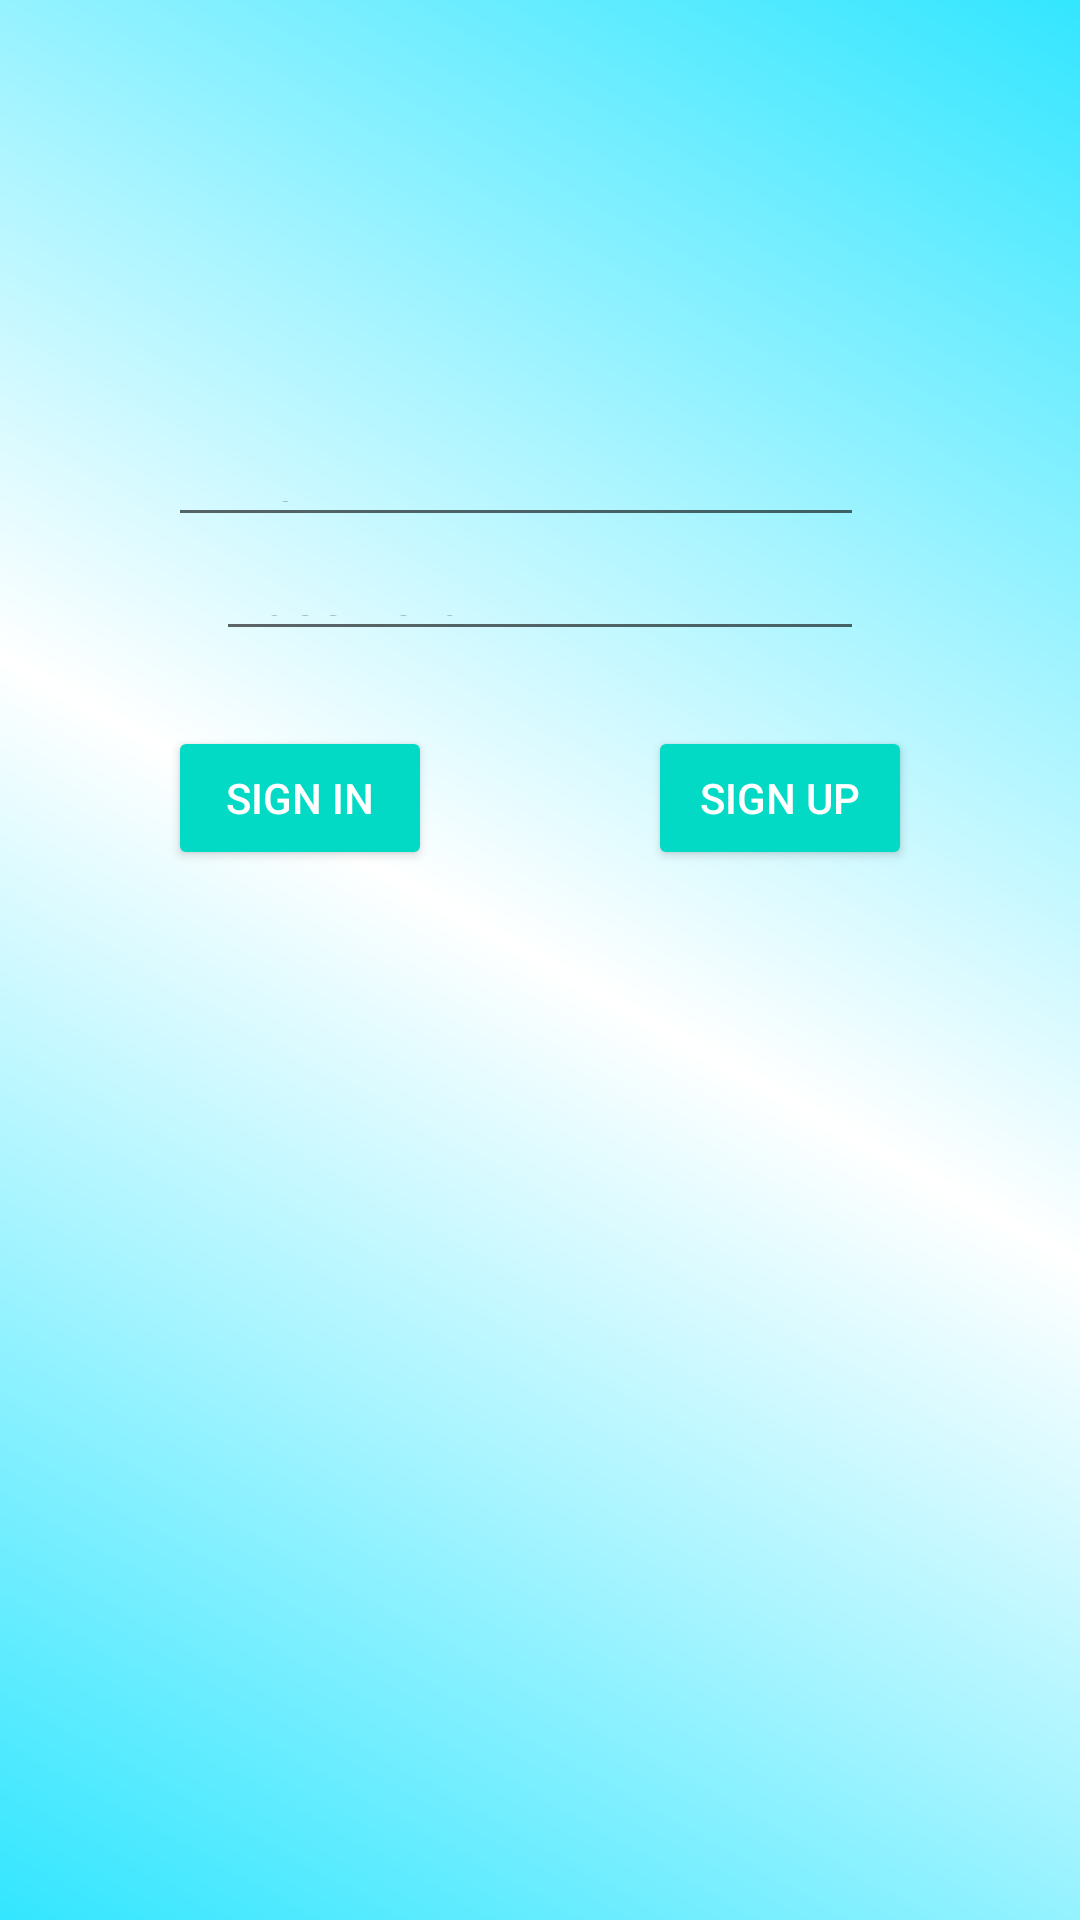

This screen was rendered from an Android layout file. Write that file and the resources it references.
<!-- AndroidManifest.xml: application theme Theme.EvOdeme -->
<!-- res/layout/activity_main.xml -->
<?xml version="1.0" encoding="utf-8"?>
<androidx.constraintlayout.widget.ConstraintLayout xmlns:android="http://schemas.android.com/apk/res/android"
    xmlns:app="http://schemas.android.com/apk/res-auto"
    xmlns:tools="http://schemas.android.com/tools"
    android:layout_width="match_parent"
    android:layout_height="match_parent"
    android:background="@drawable/gradient_login_background"
    tools:context=".MainActivity">

    <EditText
        android:id="@+id/edtPassword"
        android:layout_width="0dp"
        android:layout_height="0dp"
        android:layout_marginStart="72dp"
        android:layout_marginEnd="72dp"
        android:textColor="@color/black"
        android:layout_marginBottom="25dp"
        android:ems="10"
        android:hint="Password"
        android:inputType="textPassword"
        app:layout_constraintBottom_toTopOf="@+id/btnSignUp"
        app:layout_constraintEnd_toEndOf="parent"
        app:layout_constraintStart_toStartOf="parent"
        app:layout_constraintTop_toBottomOf="@+id/edtEmail" />

    <EditText
        android:id="@+id/edtEmail"
        android:layout_width="0dp"
        android:layout_height="0dp"
        android:layout_marginTop="157dp"
        android:textColor="@color/black"
        android:layout_marginBottom="16dp"
        android:ems="10"
        android:hint="E-mail"
        android:inputType="textEmailAddress"
        app:layout_constraintBottom_toTopOf="@+id/edtPassword"
        app:layout_constraintEnd_toEndOf="@+id/edtPassword"
        app:layout_constraintStart_toStartOf="@+id/btnSignIn"
        app:layout_constraintTop_toTopOf="parent" />

    <Button
        android:id="@+id/btnSignIn"
        android:layout_width="wrap_content"
        android:layout_height="wrap_content"
        android:layout_marginTop="25dp"
        android:layout_marginEnd="16dp"
        android:text="Sign In"
        style="@style/Widget.AppCompat.Button.Colored"
        app:layout_constraintEnd_toStartOf="@+id/btnSignUp"
        app:layout_constraintStart_toStartOf="parent"
        app:layout_constraintTop_toBottomOf="@+id/edtPassword" />

    <Button
        android:id="@+id/btnSignUp"
        android:layout_width="wrap_content"
        android:layout_height="wrap_content"
        android:layout_marginBottom="350dp"
        android:text="Sign Up"
        style="@style/Widget.AppCompat.Button.Colored"
        app:layout_constraintBottom_toBottomOf="parent"
        app:layout_constraintEnd_toEndOf="parent"
        app:layout_constraintStart_toEndOf="@+id/btnSignIn"
        app:layout_constraintTop_toBottomOf="@+id/edtPassword" />
</androidx.constraintlayout.widget.ConstraintLayout>
<!-- resources referenced by this layout -->
<resources>
  <!-- drawable gradient_login_background (drawable) -->
  <?xml version="1.0" encoding="utf-8"?>
  <shape xmlns:android="http://schemas.android.com/apk/res/android">
      <gradient
          android:angle="45"
          android:startColor="#33E6FF"
          android:centerColor="#FFFFFF"
          android:endColor="#33E6FF"/>
  </shape>
  <style name="Theme.EvOdeme" parent="Theme.AppCompat.Light.DarkActionBar">
          
          <item name="colorPrimary">@color/purple_500</item>
          <item name="colorPrimaryDark">@color/purple_700</item>
          <item name="colorAccent">@color/teal_200</item>
          
      </style>
  <!-- not gathered from this repository: default colours our renderer supplied (Android Studio template values) -->
  <color name="purple_500">#FF6200EE</color>
  <color name="purple_700">#FF3700B3</color>
  <color name="teal_200">#FF03DAC5</color>
  <color name="black">#FF000000</color>
</resources>
